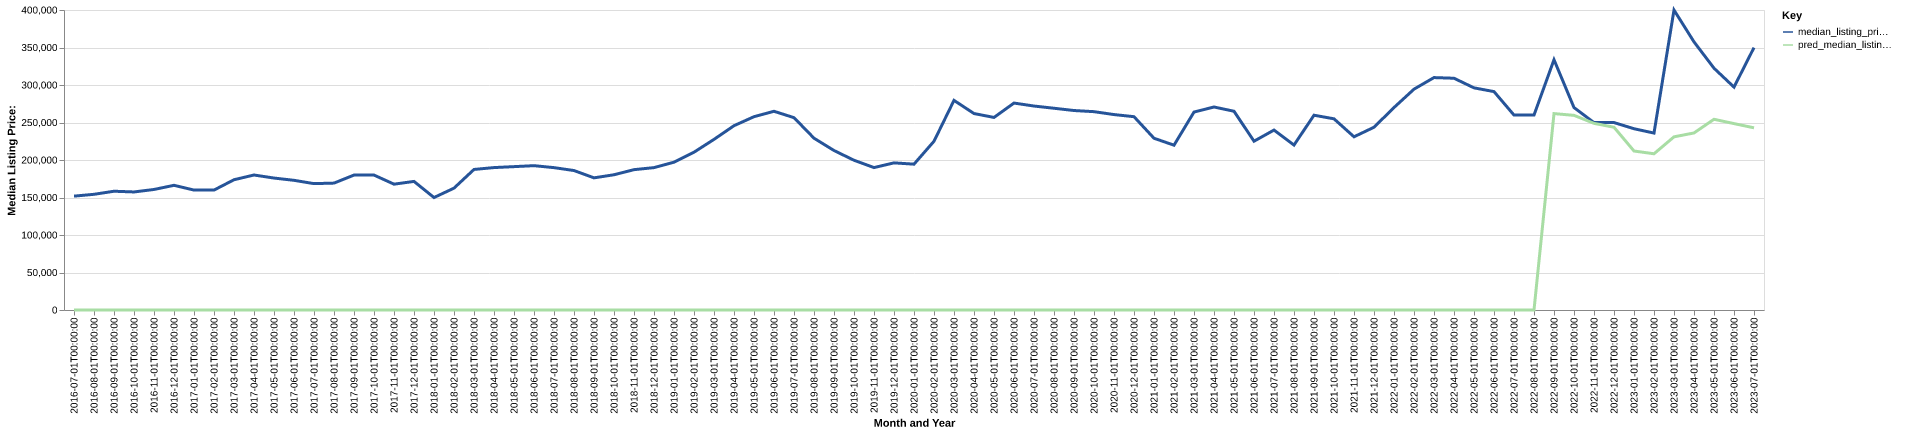

Values plotted in this chart, from the file beside it:
date, time_idx, median_listing_price, thirty_year_interest_rate_five, month, county_name, active_listing_count, median_days_on_market, pred_median_listing_price, month_year
2016-07-01, 0, 151811, 3.72, 7, carlton, mn, 156.0, 58.0, 0, Jul-2016
2016-08-01, 1, 154261, 3.73, 8, carlton, mn, 155.0, 60.0, 0, Aug-2016
2016-09-01, 2, 158356, 3.66, 9, carlton, mn, 144.0, 63.0, 0, Sep-2016
2016-10-01, 3, 157400, 3.64, 10, carlton, mn, 147.0, 74.0, 0, Oct-2016
2016-11-01, 4, 160700, 3.66, 11, carlton, mn, 136.0, 72.0, 0, Nov-2016
2016-12-01, 5, 166250, 3.48, 12, carlton, mn, 121.0, 85.0, 0, Dec-2016
2017-01-01, 6, 159900, 3.45, 1, carlton, mn, 102.0, 104.0, 0, Jan-2017
2017-02-01, 7, 159900, 3.5, 2, carlton, mn, 93.0, 109.0, 0, Feb-2017
2017-03-01, 8, 173675, 3.52, 3, carlton, mn, 104.0, 58.0, 0, Mar-2017
2017-04-01, 9, 180000, 4.03, 4, carlton, mn, 121.0, 45.0, 0, Apr-2017
2017-05-01, 10, 175925, 4.32, 5, carlton, mn, 125.0, 53.0, 0, May-2017
2017-06-01, 11, 172900, 4.2, 6, carlton, mn, 147.0, 51.0, 0, Jun-2017
2017-07-01, 12, 168500, 4.19, 7, carlton, mn, 151.0, 54.0, 0, Jul-2017
2017-08-01, 13, 169200, 4.3, 8, carlton, mn, 138.0, 70.0, 0, Aug-2017
2017-09-01, 14, 179900, 4.1, 9, carlton, mn, 126.0, 72.0, 0, Sep-2017
2017-10-01, 15, 179900, 4.05, 10, carlton, mn, 121.0, 65.0, 0, Oct-2017
2017-11-01, 16, 167775, 3.94, 11, carlton, mn, 95.0, 78.0, 0, Nov-2017
2017-12-01, 17, 171450, 4.03, 12, carlton, mn, 68.0, 84.0, 0, Dec-2017
2018-01-01, 18, 149950, 3.93, 1, carlton, mn, 57.0, 101.0, 0, Jan-2018
2018-02-01, 19, 162475, 3.83, 2, carlton, mn, 57.0, 89.0, 0, Feb-2018
2018-03-01, 20, 187400, 3.94, 3, carlton, mn, 59.0, 49.0, 0, Mar-2018
2018-04-01, 21, 189900, 3.95, 4, carlton, mn, 54.0, 44.0, 0, Apr-2018
2018-05-01, 22, 191150, 3.99, 5, carlton, mn, 71.0, 29.0, 0, May-2018
2018-06-01, 23, 192450, 4.15, 6, carlton, mn, 100.0, 26.0, 0, Jun-2018
2018-07-01, 24, 189808, 4.4, 7, carlton, mn, 102.0, 45.0, 0, Jul-2018
2018-08-01, 25, 185950, 4.46, 8, carlton, mn, 98.0, 57.0, 0, Aug-2018
2018-09-01, 26, 176200, 4.58, 9, carlton, mn, 97.0, 53.0, 0, Sep-2018
2018-10-01, 27, 180325, 4.66, 10, carlton, mn, 98.0, 49.0, 0, Oct-2018
2018-11-01, 28, 187119, 4.62, 11, carlton, mn, 88.0, 61.0, 0, Nov-2018
2018-12-01, 29, 189839, 4.54, 12, carlton, mn, 69.0, 76.0, 0, Dec-2018
2019-01-01, 30, 197083, 4.6, 1, carlton, mn, 55.0, 88.0, 0, Jan-2019
2019-02-01, 31, 210375, 4.72, 2, carlton, mn, 48.0, 104.0, 0, Feb-2019
2019-03-01, 32, 227500, 4.9, 3, carlton, mn, 54.0, 86.0, 0, Mar-2019
2019-04-01, 33, 245725, 4.94, 4, carlton, mn, 63.0, 48.0, 0, Apr-2019
2019-05-01, 34, 257750, 4.75, 5, carlton, mn, 81.0, 37.0, 0, May-2019
2019-06-01, 35, 264950, 4.51, 6, carlton, mn, 114.0, 33.0, 0, Jun-2019
2019-07-01, 36, 256450, 4.41, 7, carlton, mn, 114.0, 44.0, 0, Jul-2019
2019-08-01, 37, 229064, 4.41, 8, carlton, mn, 111.0, 51.0, 0, Aug-2019
2019-09-01, 38, 212659, 4.2, 9, carlton, mn, 111.0, 56.0, 0, Sep-2019
2019-10-01, 39, 199675, 4.14, 10, carlton, mn, 108.0, 63.0, 0, Oct-2019
2019-11-01, 40, 189900, 3.84, 11, carlton, mn, 86.0, 75.0, 0, Nov-2019
2019-12-01, 41, 196175, 3.81, 12, carlton, mn, 66.0, 85.0, 0, Dec-2019
2020-01-01, 42, 194450, 3.75, 1, carlton, mn, 51.0, 96.0, 0, Jan-2020
2020-02-01, 43, 225000, 3.73, 2, carlton, mn, 59.0, 65.0, 0, Feb-2020
2020-03-01, 44, 279500, 3.78, 3, carlton, mn, 60.0, 43.0, 0, Mar-2020
2020-04-01, 45, 261950, 3.75, 4, carlton, mn, 61.0, 59.0, 0, Apr-2020
2020-05-01, 46, 256750, 3.74, 5, carlton, mn, 73.0, 33.0, 0, May-2020
2020-06-01, 47, 275925, 3.72, 6, carlton, mn, 84.0, 39.0, 0, Jun-2020
2020-07-01, 48, 271950, 3.49, 7, carlton, mn, 84.0, 39.0, 0, Jul-2020
2020-08-01, 49, 269000, 3.65, 8, carlton, mn, 84.0, 49.0, 0, Aug-2020
2020-09-01, 50, 265975, 3.33, 9, carlton, mn, 78.0, 51.0, 0, Sep-2020
2020-10-01, 51, 264450, 3.28, 10, carlton, mn, 72.0, 47.0, 0, Oct-2020
2020-11-01, 52, 260575, 3.21, 11, carlton, mn, 59.0, 59.0, 0, Nov-2020
2020-12-01, 53, 257750, 3.07, 12, carlton, mn, 36.0, 74.0, 0, Dec-2020
2021-01-01, 54, 229000, 2.99, 1, carlton, mn, 19.0, 80.0, 0, Jan-2021
2021-02-01, 55, 219750, 2.93, 2, carlton, mn, 20.0, 84.0, 0, Feb-2021
2021-03-01, 56, 263925, 2.88, 3, carlton, mn, 28.0, 26.0, 0, Mar-2021
2021-04-01, 57, 270675, 2.84, 4, carlton, mn, 30.0, 23.0, 0, Apr-2021
2021-05-01, 58, 265000, 2.71, 5, carlton, mn, 33.0, 37.0, 0, May-2021
2021-06-01, 59, 225050, 2.79, 6, carlton, mn, 48.0, 25.0, 0, Jun-2021
... 25 more rows
